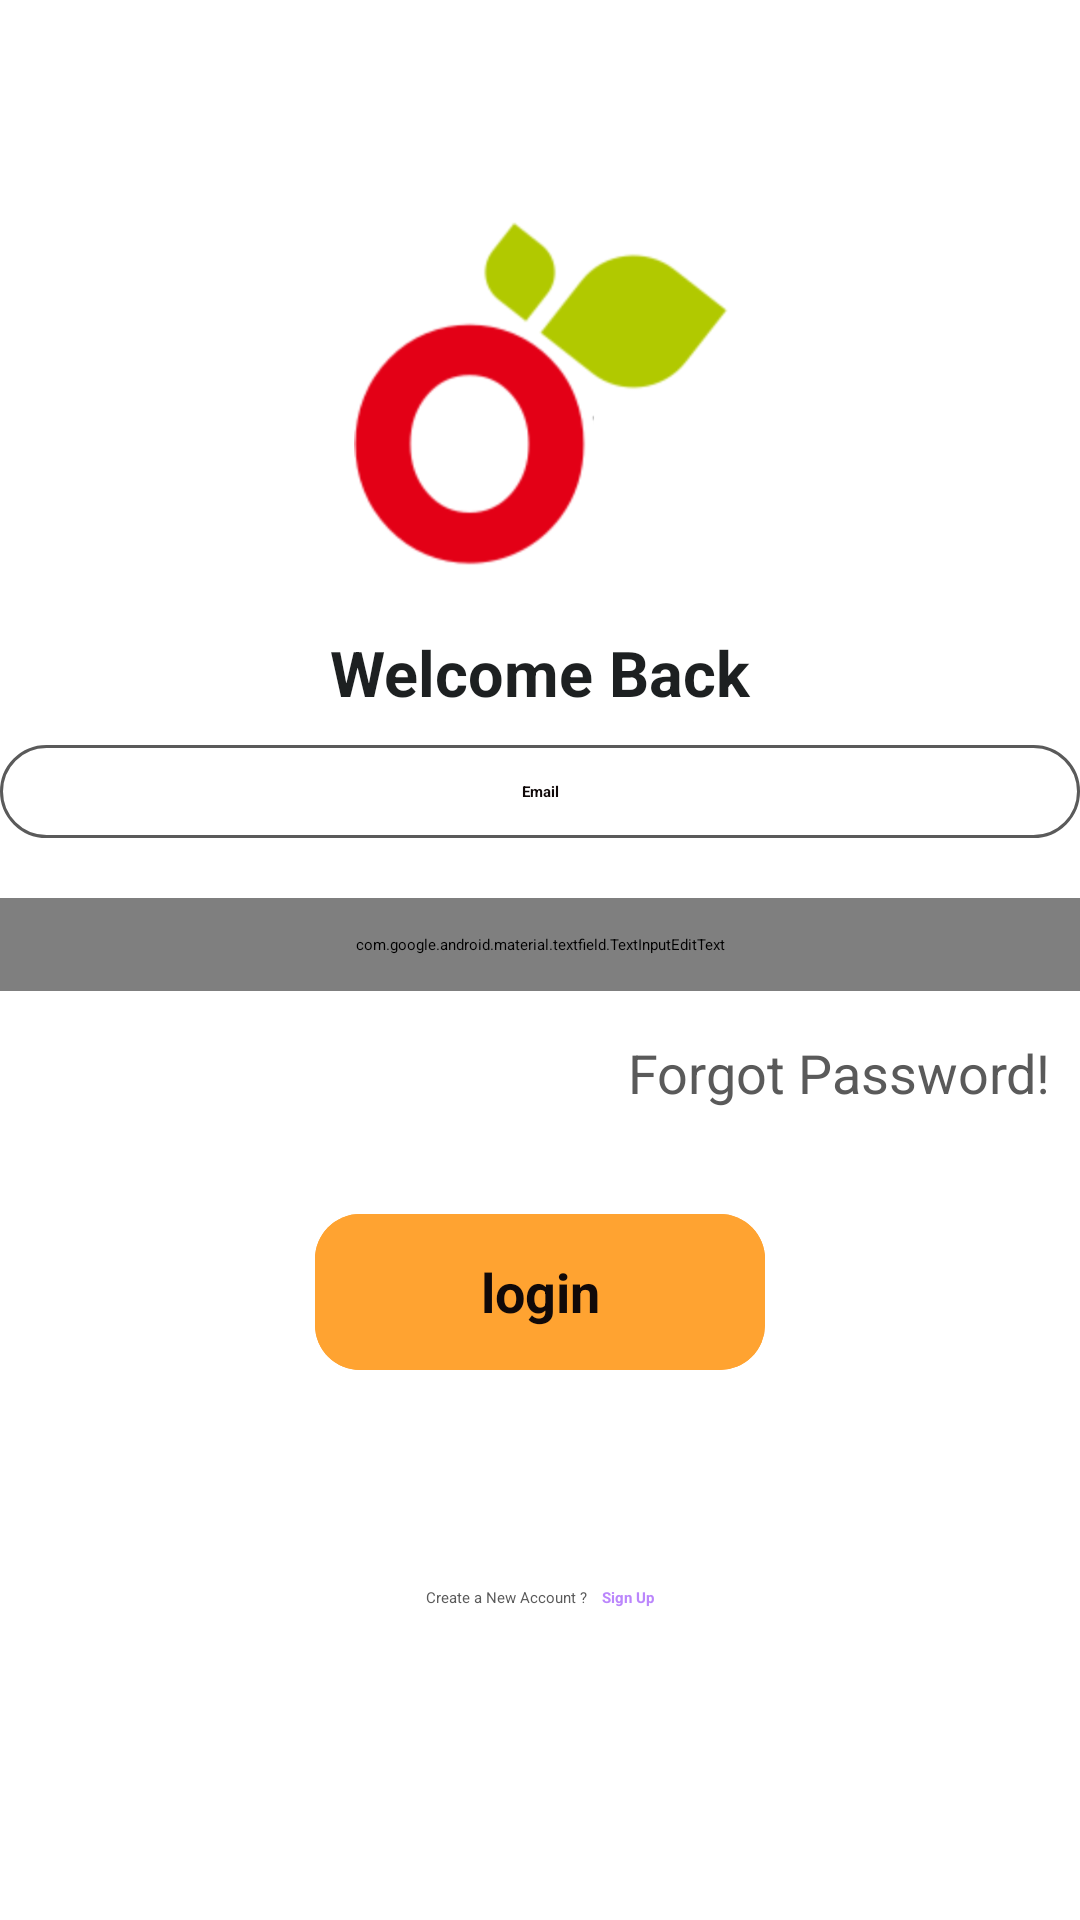

Layout XML and referenced resources for this Android screen:
<!-- AndroidManifest.xml: application theme Theme.OnlineStore -->
<!-- res/layout/fragment_login.xml -->
<?xml version="1.0" encoding="utf-8"?>
<FrameLayout xmlns:android="http://schemas.android.com/apk/res/android"
    xmlns:tools="http://schemas.android.com/tools"
    android:layout_width="match_parent"
    android:layout_height="match_parent"
    tools:context=".ui.login.LoginFragment">

    <ScrollView xmlns:android="http://schemas.android.com/apk/res/android"
        xmlns:tools="http://schemas.android.com/tools"
        android:layout_width="match_parent"
        android:layout_height="match_parent"
        tools:context=".Login">

        <LinearLayout
            android:layout_width="match_parent"
            android:layout_height="wrap_content"
            android:layout_marginTop="70dp"
            android:gravity="center|bottom"
            android:orientation="vertical">

            <ImageView
                android:layout_width="130dp"
                android:layout_height="130dp"
                android:layout_gravity="center"
                android:src="@drawable/firsticon" />

            <TextView
                android:layout_width="match_parent"
                android:layout_height="wrap_content"
                android:layout_marginTop="10dp"
                android:gravity="center"
                android:text="Welcome Back"
                android:textColor="@color/colorBalck"
                android:textSize="21sp"
                android:textStyle="bold" />



            <LinearLayout
                android:layout_width="match_parent"
                android:layout_height="wrap_content">

                <EditText
                    android:id="@+id/login_email"
                    android:layout_width="match_parent"
                    android:layout_height="wrap_content"
                    android:layout_marginTop="10dp"
                    android:drawablePadding="20dp"
                    android:hint="@string/email"
                    android:inputType="text"
                    android:padding="12dp"
                    android:gravity="center"
                    android:background="@drawable/round"
                    android:drawableEnd="@drawable/ic_baseline_person_24"
                    android:textColor="#100909"
                    android:textColorHint="#100909"
                    android:textStyle="bold"/>
            </LinearLayout>
            <LinearLayout
                android:layout_width="match_parent"
                android:layout_height="wrap_content"
                android:layout_marginTop="20dp">

                <com.google.android.material.textfield.TextInputEditText
                    android:id="@+id/login_password"
                    android:layout_width="match_parent"
                    android:layout_height="wrap_content"
                    android:drawablePadding="10dp"
                    android:gravity="center"
                    android:hint="@string/Password"
                    android:inputType="textPassword"
                    android:padding="12dp"
                    android:background="@drawable/round"
                    android:drawableEnd="@drawable/ic_baseline_lock_24"
                    android:textColor="#100909"
                    android:textColorHint="#100909"
                    android:textStyle="bold"/>
            </LinearLayout>

            <TextView
                android:id="@+id/txt_forgotpassword"
                android:layout_width="match_parent"
                android:layout_height="wrap_content"
                android:layout_marginTop="10dp"
                android:layout_marginRight="5dp"
                android:gravity="center|right"
                android:padding="5dp"
                android:layout_gravity="right"
                android:textColor="@color/colorGrey2"
                android:text="Forgot Password!"
                android:textSize="18sp" />

            <LinearLayout
                android:layout_width="wrap_content"
                android:layout_height="52dp"
                android:layout_gravity="center"
                android:layout_marginLeft="20dp"
                android:layout_marginTop="30dp"
                android:layout_marginRight="20dp"
                android:background="@drawable/roundbtn"
                android:elevation="10dp"
                android:gravity="center">

                <Button
                    android:id="@+id/login_btn"
                    android:layout_width="150dp"
                    android:layout_height="match_parent"
                    android:layout_gravity="center"
                    android:background="@drawable/roundbtn"
                    android:gravity="center"
                    android:text="login"
                    android:textColor="#100909"
                    android:textSize="18dp"
                    android:textStyle="bold"/>

            </LinearLayout>
            <View
                android:layout_width="match_parent"
                android:layout_height="20dp" />

            <LinearLayout
                android:layout_width="match_parent"
                android:layout_height="52dp"
                android:layout_marginLeft="20dp"
                android:layout_marginTop="30dp"
                android:layout_marginRight="20dp"
                android:elevation="10dp"
                android:gravity="center"
                android:orientation="horizontal">

                <TextView
                    android:layout_width="wrap_content"
                    android:layout_height="48dp"
                    android:layout_gravity="center"
                    android:gravity="center"
                    android:text="Create a New Account ?"
                    android:textColor="@color/colorGrey2"/>

                <TextView
                    android:id="@+id/sign_up"
                    android:layout_width="wrap_content"
                    android:layout_height="48dp"
                    android:layout_gravity="center"
                    android:layout_marginLeft="5dp"
                    android:onClick="signup"
                    android:gravity="center"
                    android:text="Sign Up"
                    android:textColor="@color/purple_200"
                    android:textStyle="bold"
                    />



            </LinearLayout>
        </LinearLayout>
    </ScrollView>

</FrameLayout>
<!-- resources referenced by this layout -->
<resources>
  <color name="colorBalck">#1d2021</color>
  <color name="colorGrey2">#5A5A5A</color>
  <color name="purple_200">#FFBB86FC</color>
  <!-- drawable firsticon: png bitmap (drawable, 158837 bytes) -->
  <!-- drawable round (drawable) -->
  <?xml version="1.0" encoding="utf-8"?>
  <shape xmlns:android="http://schemas.android.com/apk/res/android"
      android:shape="rectangle">
      <corners
          android:bottomLeftRadius="20dp"
          android:bottomRightRadius="20dp"
          android:topLeftRadius="20dp"
          android:topRightRadius="20dp" />
  
      <stroke android:color="@color/colorGrey2"
          android:width="1dp" />
  
  </shape>
  <!-- drawable roundbtn (drawable) -->
  <?xml version="1.0" encoding="utf-8"?>
  <selector xmlns:android="http://schemas.android.com/apk/res/android">
      <item android:state_pressed="true">
          <shape xmlns:android="http://schemas.android.com/apk/res/android" android:shape="rectangle">
  
              <solid android:color="#D7F116" />
  
              <corners android:bottomLeftRadius="15dp" android:bottomRightRadius="15dp" android:topLeftRadius="15dp" android:topRightRadius="15dp" />
  
  
          </shape>
      </item>
      <item android:state_pressed="false">
  
          <shape xmlns:android="http://schemas.android.com/apk/res/android" android:shape="rectangle">
  
              <solid android:color="#ffa331" />
  
              <corners android:bottomLeftRadius="15dp" android:bottomRightRadius="15dp" android:topLeftRadius="15dp" android:topRightRadius="15dp" />
  
  
          </shape>
      </item>
  </selector>
  <string name="Password">Password</string>
  <string name="email">Email</string>
</resources>
